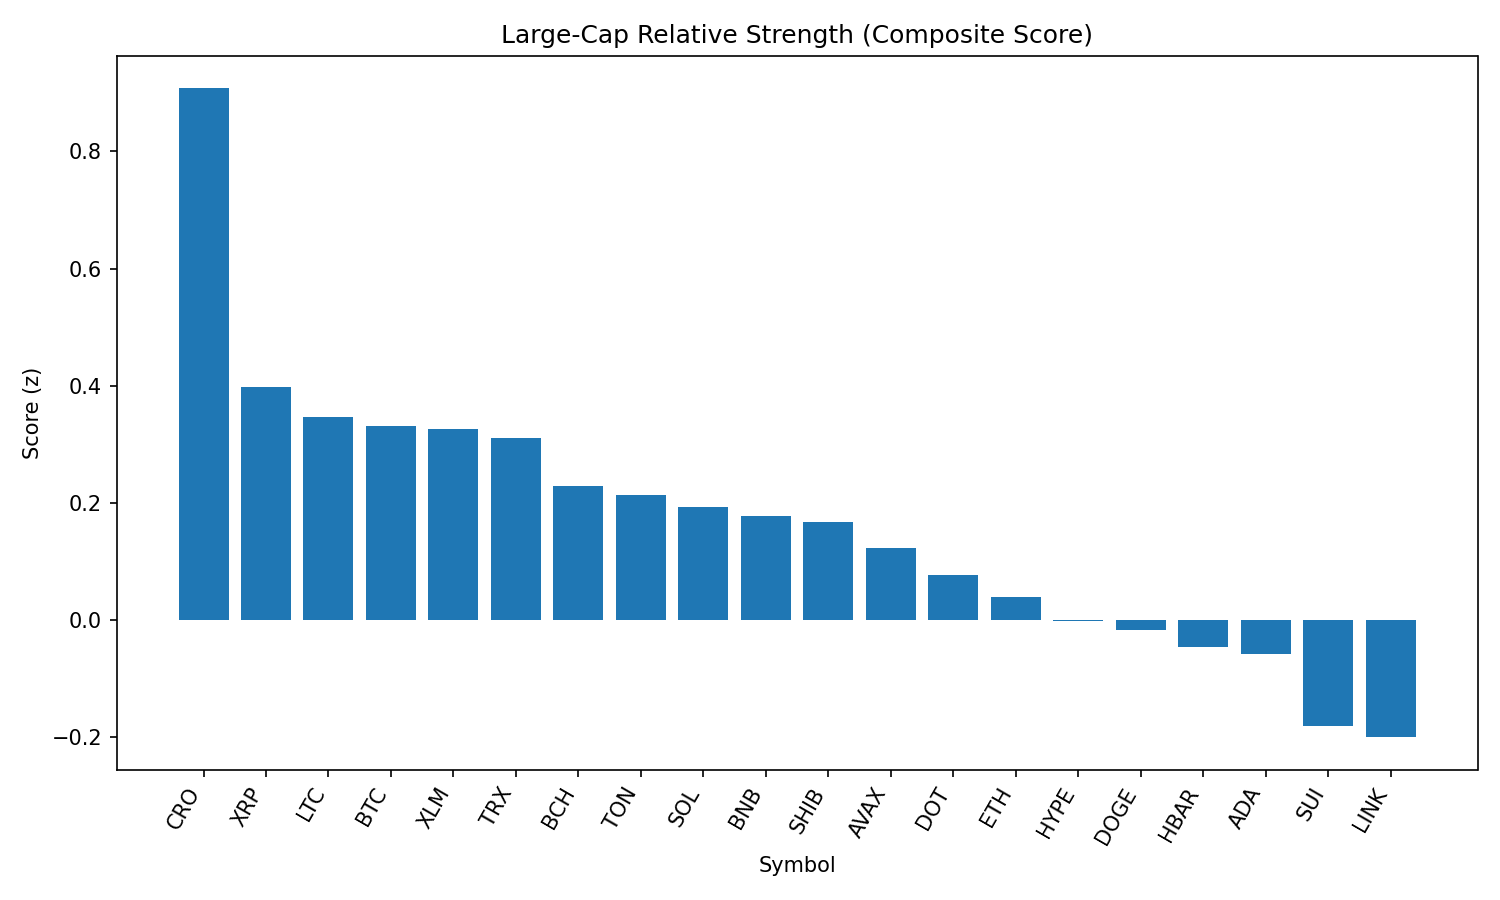

Data behind this chart, as committed beside it:
rank, name, symbol, price, pct_1h, pct_24h, pct_7d, pct_1h_vs_btc, pct_24h_vs_btc, pct_7d_vs_btc, market_cap_rank, market_cap, volume_usd, score
1, Cronos, CRO, 0.2698, 0.5999, -8.192, 72.46, 0.7545, -8.18, 75.45, 25, 9065661448, 258366785, 0.9073
2, XRP, XRP, 2.77, 0.3547, -1.143, -6.313, 0.5093, -1.131, -3.327, 4, 164742036074, 7450182837, 0.3971
3, Litecoin, LTC, 109.2, 0.1333, -0.9594, -1.91, 0.2878, -0.947, 1.075, 27, 8329978932, 463510503, 0.3464
4, Bitcoin, BTC, 109031, -0.1546, -0.01245, -2.986, 0.0, 0.0, 0.0, 1, 2171621375121, 39090329524, 0.3306
5, Stellar, XLM, 0.3556, 0.2111, -0.5077, -9.312, 0.3657, -0.4952, -6.327, 20, 11166737346, 310568987, 0.3261
6, TRON, TRX, 0.3375, 0.1767, -1.394, -3.814, 0.3313, -1.382, -0.8285, 9, 31959654770, 802500713, 0.3105
7, Bitcoin Cash, BCH, 544.4, -0.3056, 0.07427, -1.653, -0.1511, 0.08672, 1.333, 21, 10849563664, 212909647, 0.2286
8, Toncoin, TON, 3.13, -0.08527, -1.312, -2.325, 0.06932, -1.3, 0.6611, 29, 8049159930, 140027444, 0.2141
9, Solana, SOL, 199.5, -0.1101, -2.6, 3.658, 0.04444, -2.587, 6.644, 6, 107973067496, 6918875353, 0.1938
10, BNB, BNB, 847.4, -0.03672, -2.168, -2.022, 0.1179, -2.156, 0.9632, 5, 117961070276, 1447765096, 0.1774
11, Shiba Inu, SHIB, 1.212e-05, -0.1307, -1.76, -1.655, 0.0239, -1.747, 1.331, 30, 7146141830, 237981703, 0.1675
12, Avalanche, AVAX, 23.44, -0.25, -1.551, -2.179, -0.09543, -1.539, 0.8065, 22, 9901214100, 633982247, 0.1238
13, Polkadot, DOT, 3.72, -0.2608, -2.085, -2.238, -0.1062, -2.072, 0.748, 35, 5671151613, 311255293, 0.07648
14, Ethereum, ETH, 4345, -0.3226, -2.449, -5.022, -0.1681, -2.436, -2.037, 2, 525040384283, 28408798324, 0.03909
15, Hyperliquid, HYPE, 43.83, -0.3839, -2.262, -2.952, -0.2293, -2.249, 0.03377, 17, 11871045574, 326500322, -0.001749
16, Dogecoin, DOGE, 0.2118, -0.3577, -2.722, -2.685, -0.2031, -2.71, 0.3007, 10, 31942295092, 2263477093, -0.01714
17, Hedera, HBAR, 0.2157, -0.1463, -3.318, -8.817, 0.008325, -3.305, -5.831, 24, 9144069519, 291879082, -0.04613
18, Cardano, ADA, 0.8066, -0.482, -2.053, -5.462, -0.3274, -2.04, -2.476, 11, 29454534935, 1669324983, -0.05754
19, Sui, SUI, 3.2, -0.5678, -2.887, -7.055, -0.4132, -2.874, -4.069, 19, 11440727570, 1119044801, -0.1813
20, Chainlink, LINK, 22.69, -0.4374, -4.002, -6.451, -0.2828, -3.989, -3.465, 13, 15398360699, 1330699950, -0.1997
21, World Liberty Financial, WLFI, 0.2099, -4.037, -25.34, 0.0, -3.882, -25.32, 2.986, 34, 5979360407, 1870796451, -3.395
